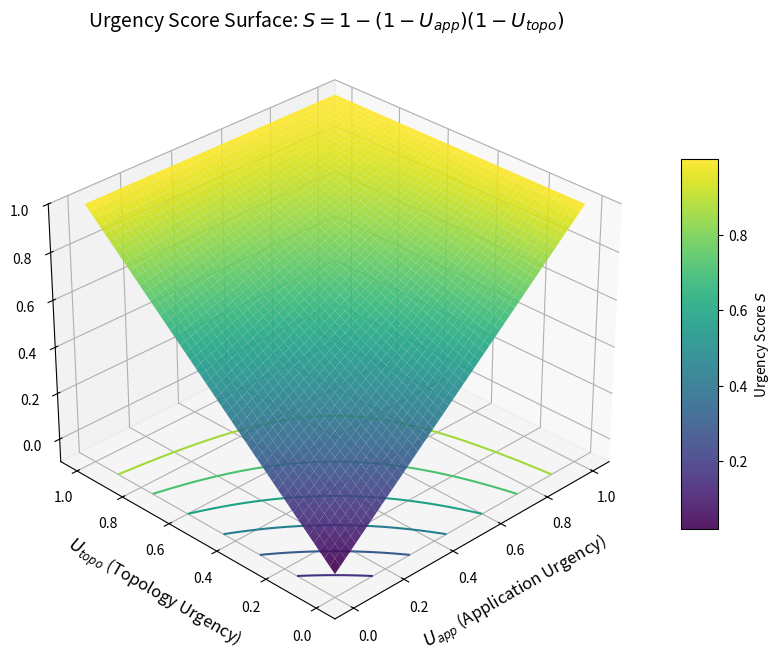

Source code (Python):
import numpy as np
import matplotlib.pyplot as plt
from mpl_toolkits.mplot3d import Axes3D

# 定義 U_app 和 U_topo 的範圍
u_app = np.linspace(0, 1, 50)
u_topo = np.linspace(0, 1, 50)
U_app, U_topo = np.meshgrid(u_app, u_topo)

# 計算 S = 1 - (1 - U_app) * (1 - U_topo)
S = 1 - (1 - U_app) * (1 - U_topo)

# 繪圖
fig = plt.figure(figsize=(12, 8))
ax = fig.add_subplot(111, projection='3d')

# 繪製曲面
surf = ax.plot_surface(U_app, U_topo, S, cmap='viridis', edgecolor='none', alpha=0.9)

# 添加等高線投影，方便觀察數值分佈
ax.contour(U_app, U_topo, S, zdir='z', offset=-0.1, cmap='viridis')

# 標籤設置
ax.set_xlabel('$U_{app}$ (Application Urgency)', fontsize=12, labelpad=10)
ax.set_ylabel('$U_{topo}$ (Topology Urgency)', fontsize=12, labelpad=10)
ax.set_zlabel('$S$ (Composite Score)', fontsize=12, labelpad=10)
ax.set_title('Urgency Score Surface: $S = 1 - (1 - U_{app})(1 - U_{topo})$', fontsize=14)

# 設定視角
ax.view_init(elev=30, azim=225)

# 設置範圍
ax.set_zlim(-0.1, 1.0)

# 添加 Colorbar
fig.colorbar(surf, ax=ax, shrink=0.6, aspect=10, label='Urgency Score $S$')

plt.show()